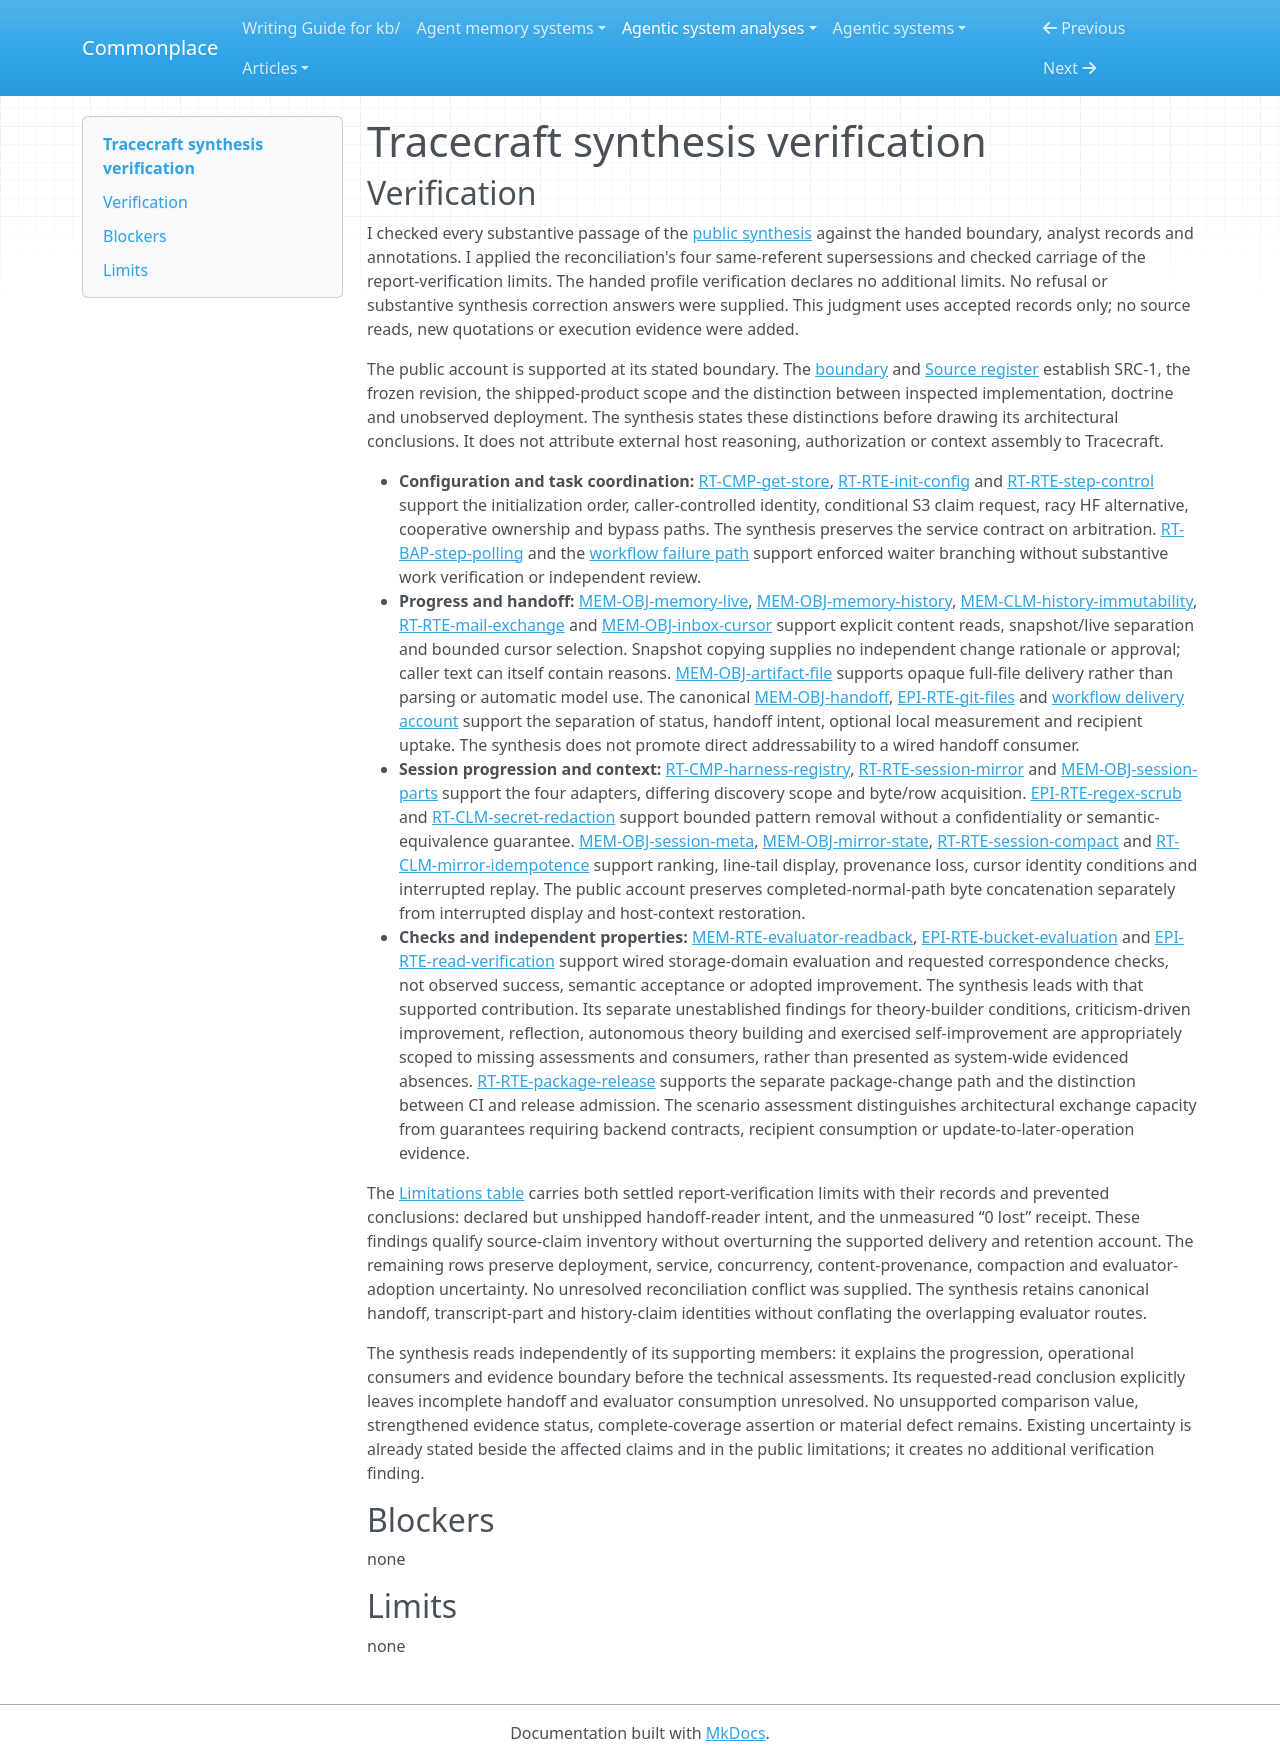

repository: zby/commonplace · page: agentic-system-analyses/retained/tracecraft/synthesis-verification/index.html · generator: mkdocs

---
type: agentic-system-analyses/types/agentic-system-verification.md
description: "Independent synthesis verification of Tracecraft's shipped coordination and session-retention account at the frozen SDK revision."
run-id: AAS-2026-10-14-tracecraft-9c4af961e8e2-01
reviewed-boundary: "97c6b7447f8e696f0116357d9f86bb0ece25e5b1"
---

# Tracecraft synthesis verification

## Verification

I checked every substantive passage of the [public synthesis](synthesis.md#bounded-synthesis) against the handed boundary, analyst records and annotations. I applied the reconciliation's four same-referent supersessions and checked carriage of the report-verification limits. The handed profile verification declares no additional limits. No refusal or substantive synthesis correction answers were supplied. This judgment uses accepted records only; no source reads, new quotations or execution evidence were added.

The public account is supported at its stated boundary. The [boundary](boundary.md#boundary-and-evidence) and [Source register](boundary.md#source-register) establish SRC-1, the frozen revision, the shipped-product scope and the distinction between inspected implementation, doctrine and unobserved deployment. The synthesis states these distinctions before drawing its architectural conclusions. It does not attribute external host reasoning, authorization or context assembly to Tracecraft.

- **Configuration and task coordination:** [RT-CMP-get-store](runtime.md#rt-cmp-get-store), [RT-RTE-init-config](runtime.md#rt-rte-init-config) and [RT-RTE-step-control](runtime.md#rt-rte-step-control) support the initialization order, caller-controlled identity, conditional S3 claim request, racy HF alternative, cooperative ownership and bypass paths. The synthesis preserves the service contract on arbitration. [RT-BAP-step-polling](runtime.md#rt-bap-step-polling) and the [workflow failure path](workflow.md#failure-and-rejection-path) support enforced waiter branching without substantive work verification or independent review.
- **Progress and handoff:** [MEM-OBJ-memory-live](memory.md#mem-obj-memory-live), [MEM-OBJ-memory-history](memory.md#mem-obj-memory-history), [MEM-CLM-history-immutability](memory.md#mem-clm-history-immutability), [RT-RTE-mail-exchange](runtime.md#rt-rte-mail-exchange) and [MEM-OBJ-inbox-cursor](memory.md#mem-obj-inbox-cursor) support explicit content reads, snapshot/live separation and bounded cursor selection. Snapshot copying supplies no independent change rationale or approval; caller text can itself contain reasons. [MEM-OBJ-artifact-file](memory.md#mem-obj-artifact-file) supports opaque full-file delivery rather than parsing or automatic model use. The canonical [MEM-OBJ-handoff](memory.md#mem-obj-handoff), [EPI-RTE-git-files](epistemic.md#epi-rte-git-files) and [workflow delivery account](workflow.md#verification-handoff-and-delivery) support the separation of status, handoff intent, optional local measurement and recipient uptake. The synthesis does not promote direct addressability to a wired handoff consumer.
- **Session progression and context:** [RT-CMP-harness-registry](runtime.md#rt-cmp-harness-registry), [RT-RTE-session-mirror](runtime.md#rt-rte-session-mirror) and [MEM-OBJ-session-parts](memory.md#mem-obj-session-parts) support the four adapters, differing discovery scope and byte/row acquisition. [EPI-RTE-regex-scrub](epistemic.md#epi-rte-regex-scrub) and [RT-CLM-secret-redaction](runtime.md#rt-clm-secret-redaction) support bounded pattern removal without a confidentiality or semantic-equivalence guarantee. [MEM-OBJ-session-meta](memory.md#mem-obj-session-meta), [MEM-OBJ-mirror-state](memory.md#mem-obj-mirror-state), [RT-RTE-session-compact](runtime.md#rt-rte-session-compact) and [RT-CLM-mirror-idempotence](runtime.md#rt-clm-mirror-idempotence) support ranking, line-tail display, provenance loss, cursor identity conditions and interrupted replay. The public account preserves completed-normal-path byte concatenation separately from interrupted display and host-context restoration.
- **Checks and independent properties:** [MEM-RTE-evaluator-readback](memory.md#mem-rte-evaluator-readback), [EPI-RTE-bucket-evaluation](epistemic.md#epi-rte-bucket-evaluation) and [EPI-RTE-read-verification](epistemic.md#epi-rte-read-verification) support wired storage-domain evaluation and requested correspondence checks, not observed success, semantic acceptance or adopted improvement. The synthesis leads with that supported contribution. Its separate unestablished findings for theory-builder conditions, criticism-driven improvement, reflection, autonomous theory building and exercised self-improvement are appropriately scoped to missing assessments and consumers, rather than presented as system-wide evidenced absences. [RT-RTE-package-release](runtime.md#rt-rte-package-release) supports the separate package-change path and the distinction between CI and release admission. The scenario assessment distinguishes architectural exchange capacity from guarantees requiring backend contracts, recipient consumption or update-to-later-operation evidence.

The [Limitations table](synthesis.md#limitations) carries both settled report-verification limits with their records and prevented conclusions: declared but unshipped handoff-reader intent, and the unmeasured “0 lost” receipt. These findings qualify source-claim inventory without overturning the supported delivery and retention account. The remaining rows preserve deployment, service, concurrency, content-provenance, compaction and evaluator-adoption uncertainty. No unresolved reconciliation conflict was supplied. The synthesis retains canonical handoff, transcript-part and history-claim identities without conflating the overlapping evaluator routes.

The synthesis reads independently of its supporting members: it explains the progression, operational consumers and evidence boundary before the technical assessments. Its requested-read conclusion explicitly leaves incomplete handoff and evaluator consumption unresolved. No unsupported comparison value, strengthened evidence status, complete-coverage assertion or material defect remains. Existing uncertainty is already stated beside the affected claims and in the public limitations; it creates no additional verification finding.

## Blockers

none

## Limits

none
